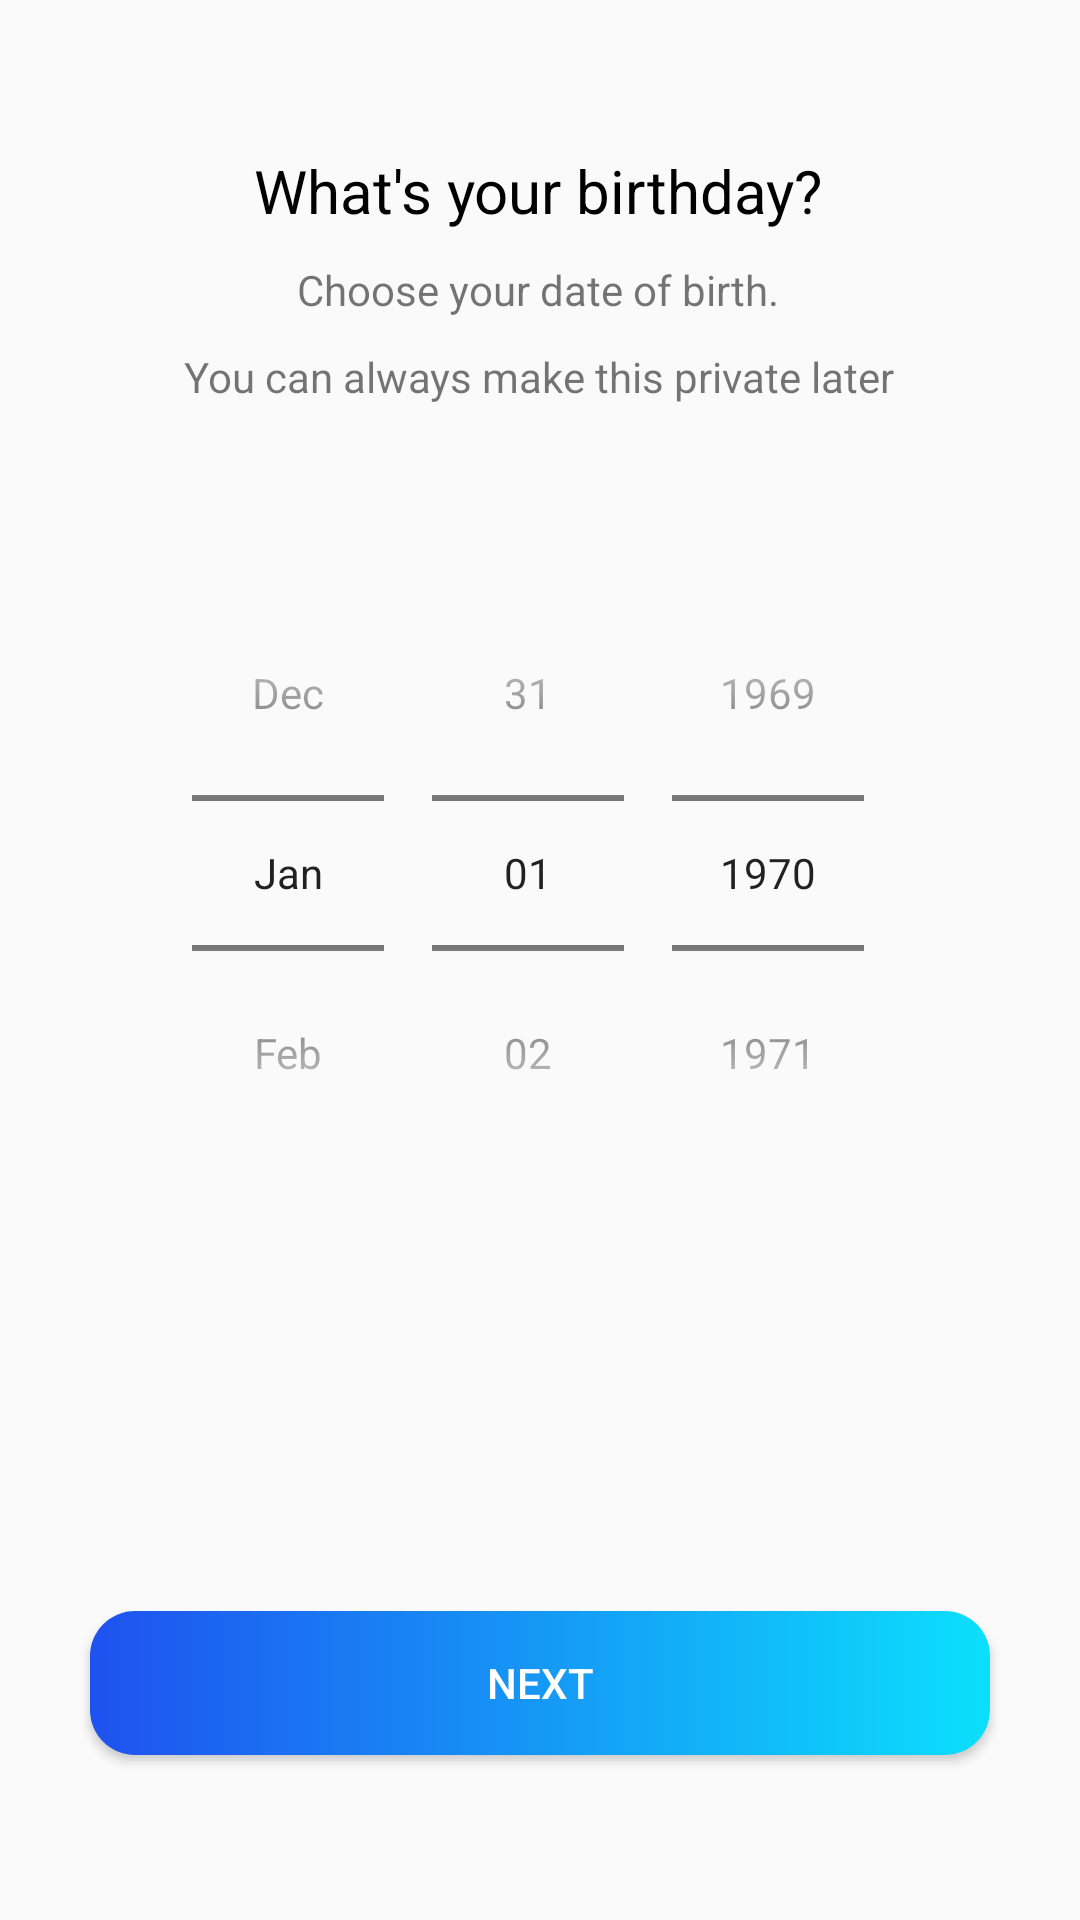

The Android layout XML behind this screen, and the referenced resources:
<!-- AndroidManifest.xml: application theme Theme.KonekQ.AppCompat -->
<!-- res/layout/signup_birthday_fragment.xml -->
<?xml version="1.0" encoding="utf-8"?>
<androidx.constraintlayout.widget.ConstraintLayout xmlns:android="http://schemas.android.com/apk/res/android"
    xmlns:app="http://schemas.android.com/apk/res-auto"
    xmlns:tools="http://schemas.android.com/tools"
    android:layout_width="match_parent"
    android:paddingVertical="30dp"
    android:layout_height="match_parent">

    <TextView
        android:id="@+id/textView6"
        android:layout_width="wrap_content"
        android:layout_height="wrap_content"
        android:layout_marginTop="20dp"
        android:text="What's your birthday?"
        android:textColor="@color/black"
        android:textSize="20sp"
        app:layout_constraintEnd_toEndOf="parent"
        app:layout_constraintHorizontal_bias="0.497"
        app:layout_constraintStart_toStartOf="parent"
        app:layout_constraintTop_toTopOf="parent" />

    <TextView
        android:id="@+id/textView7"
        android:layout_width="wrap_content"
        android:layout_height="wrap_content"
        android:layout_marginTop="10dp"
        android:text="Choose your date of birth."
        app:layout_constraintEnd_toEndOf="parent"
        app:layout_constraintHorizontal_bias="0.497"
        app:layout_constraintStart_toStartOf="parent"
        app:layout_constraintTop_toBottomOf="@+id/textView6" />

    <TextView
        android:id="@+id/textView8"
        android:layout_width="wrap_content"
        android:layout_height="wrap_content"
        android:layout_marginTop="10dp"
        android:text="You can always make this private later"
        app:layout_constraintEnd_toEndOf="parent"
        app:layout_constraintHorizontal_bias="0.497"
        app:layout_constraintStart_toStartOf="parent"
        app:layout_constraintTop_toBottomOf="@+id/textView7" />

    <DatePicker
        android:id="@+id/datePicker"
        android:layout_width="match_parent"
        android:layout_height="wrap_content"
        android:layout_marginHorizontal="30dp"
        android:layout_marginTop="50dp"
        android:calendarViewShown="false"
        android:datePickerMode="spinner"
        app:layout_constraintEnd_toEndOf="parent"
        app:layout_constraintStart_toStartOf="parent"
        app:layout_constraintTop_toBottomOf="@+id/textView8" />

    <TextView
        android:id="@+id/text_view_age"
        android:layout_width="wrap_content"
        android:layout_height="wrap_content"
        android:layout_marginTop="40dp"
        android:text=""
        android:textColor="@color/black"
        app:layout_constraintEnd_toEndOf="parent"
        app:layout_constraintHorizontal_bias="0.498"
        app:layout_constraintStart_toStartOf="parent"
        app:layout_constraintTop_toBottomOf="@+id/datePicker" />

    <Button
        android:id="@+id/btn_next"
        android:layout_width="match_parent"
        android:layout_height="wrap_content"
        android:layout_marginHorizontal="30dp"
        android:layout_marginTop="140dp"
        android:background="@drawable/btn_bg"
        android:text="Next"
        android:textColor="@color/white"
        android:theme="@style/Theme.KonekQ.AppCompat"
        app:layout_constraintEnd_toEndOf="parent"
        app:layout_constraintStart_toStartOf="parent"
        app:layout_constraintTop_toBottomOf="@+id/datePicker" />
</androidx.constraintlayout.widget.ConstraintLayout>
<!-- resources referenced by this layout -->
<resources>
  <color name="black">#FF000000</color>
  <color name="white">#FFFFFFFF</color>
  <!-- drawable btn_bg (drawable) -->
  <?xml version="1.0" encoding="utf-8"?>
  <shape xmlns:android="http://schemas.android.com/apk/res/android"
      android:shape="rectangle">
      
      <gradient
          android:startColor="#1F51EF"
          android:endColor="#0CDFFC"
          android:type="linear"
     />
      <corners android:radius="15dp"/>
  </shape>
  <style name="Theme.KonekQ.AppCompat" parent="Theme.AppCompat.DayNight.NoActionBar">
          <item name="colorPrimary">@color/dark_blue</item>
          <item name="android:textSize">14sp</item>
  
          <item name="colorPrimaryVariant">@color/dark_blue</item>
          
          <item name="colorSecondary">@color/blue</item>
          <item name="colorSecondaryVariant">@color/blue</item>
          <item name="colorOnSecondary">@color/black</item>
          
          <item name="android:statusBarColor">@color/white</item>
          <item name="android:windowLightStatusBar" tools:targetApi="m">true</item>
      </style>
  <color name="dark_blue">#1E2F97</color>
  <color name="blue">#1AA7EC</color>
</resources>
